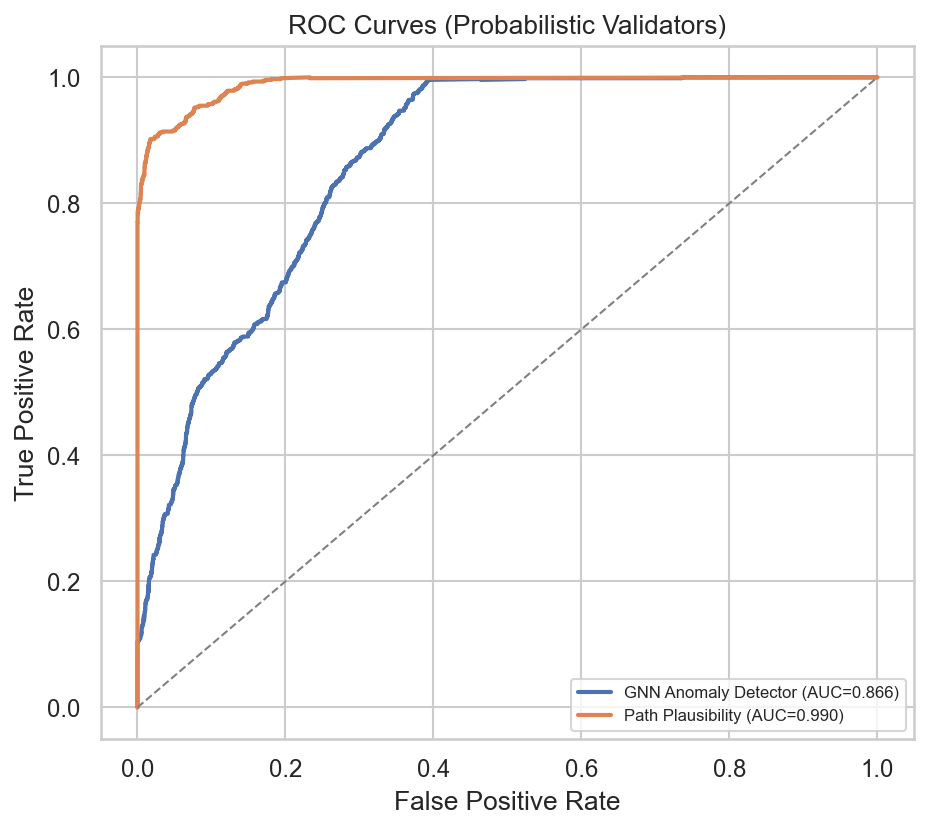

The table this chart was drawn from, first rows:
validator, fpr, tpr, auc
GNN Anomaly Detector, 0.0, 0.0, 0.8663
GNN Anomaly Detector, 0.0, 0.1045, 0.8663
GNN Anomaly Detector, 0.0007069, 0.1045, 0.8663
GNN Anomaly Detector, 0.0007069, 0.1058, 0.8663
GNN Anomaly Detector, 0.001885, 0.1058, 0.8663
GNN Anomaly Detector, 0.001885, 0.1071, 0.8663
GNN Anomaly Detector, 0.002121, 0.1071, 0.8663
GNN Anomaly Detector, 0.002121, 0.1085, 0.8663
GNN Anomaly Detector, 0.003299, 0.1085, 0.8663
GNN Anomaly Detector, 0.003299, 0.1098, 0.8663
GNN Anomaly Detector, 0.004006, 0.1098, 0.8663
GNN Anomaly Detector, 0.004006, 0.1138, 0.8663
GNN Anomaly Detector, 0.004241, 0.1138, 0.8663
GNN Anomaly Detector, 0.004241, 0.1151, 0.8663
GNN Anomaly Detector, 0.004948, 0.1151, 0.8663
GNN Anomaly Detector, 0.004948, 0.1164, 0.8663
GNN Anomaly Detector, 0.005419, 0.1164, 0.8663
GNN Anomaly Detector, 0.005419, 0.1204, 0.8663
GNN Anomaly Detector, 0.005655, 0.1204, 0.8663
GNN Anomaly Detector, 0.005655, 0.127, 0.8663
GNN Anomaly Detector, 0.006126, 0.127, 0.8663
GNN Anomaly Detector, 0.006126, 0.1283, 0.8663
GNN Anomaly Detector, 0.006598, 0.1283, 0.8663
GNN Anomaly Detector, 0.006598, 0.131, 0.8663
GNN Anomaly Detector, 0.007304, 0.131, 0.8663
GNN Anomaly Detector, 0.007304, 0.1323, 0.8663
GNN Anomaly Detector, 0.007776, 0.1323, 0.8663
GNN Anomaly Detector, 0.007776, 0.1376, 0.8663
GNN Anomaly Detector, 0.008718, 0.1376, 0.8663
GNN Anomaly Detector, 0.008718, 0.1455, 0.8663
GNN Anomaly Detector, 0.009661, 0.1455, 0.8663
GNN Anomaly Detector, 0.009661, 0.1521, 0.8663
GNN Anomaly Detector, 0.01013, 0.1521, 0.8663
GNN Anomaly Detector, 0.01013, 0.1534, 0.8663
GNN Anomaly Detector, 0.01037, 0.1534, 0.8663
GNN Anomaly Detector, 0.01037, 0.1561, 0.8663
GNN Anomaly Detector, 0.0106, 0.1561, 0.8663
GNN Anomaly Detector, 0.0106, 0.164, 0.8663
GNN Anomaly Detector, 0.01107, 0.164, 0.8663
GNN Anomaly Detector, 0.01107, 0.1667, 0.8663
GNN Anomaly Detector, 0.01131, 0.1667, 0.8663
GNN Anomaly Detector, 0.01131, 0.168, 0.8663
GNN Anomaly Detector, 0.01155, 0.168, 0.8663
GNN Anomaly Detector, 0.01155, 0.1693, 0.8663
GNN Anomaly Detector, 0.01178, 0.1693, 0.8663
GNN Anomaly Detector, 0.01178, 0.1706, 0.8663
GNN Anomaly Detector, 0.0132, 0.1706, 0.8663
GNN Anomaly Detector, 0.0132, 0.1733, 0.8663
GNN Anomaly Detector, 0.01367, 0.1733, 0.8663
GNN Anomaly Detector, 0.01367, 0.1759, 0.8663
GNN Anomaly Detector, 0.0139, 0.1759, 0.8663
GNN Anomaly Detector, 0.0139, 0.1772, 0.8663
GNN Anomaly Detector, 0.01414, 0.1772, 0.8663
GNN Anomaly Detector, 0.01414, 0.1825, 0.8663
GNN Anomaly Detector, 0.01484, 0.1825, 0.8663
GNN Anomaly Detector, 0.01484, 0.1852, 0.8663
GNN Anomaly Detector, 0.01508, 0.1852, 0.8663
GNN Anomaly Detector, 0.01508, 0.1944, 0.8663
GNN Anomaly Detector, 0.01532, 0.1944, 0.8663
GNN Anomaly Detector, 0.01532, 0.2011, 0.8663
... 1,081 more rows
